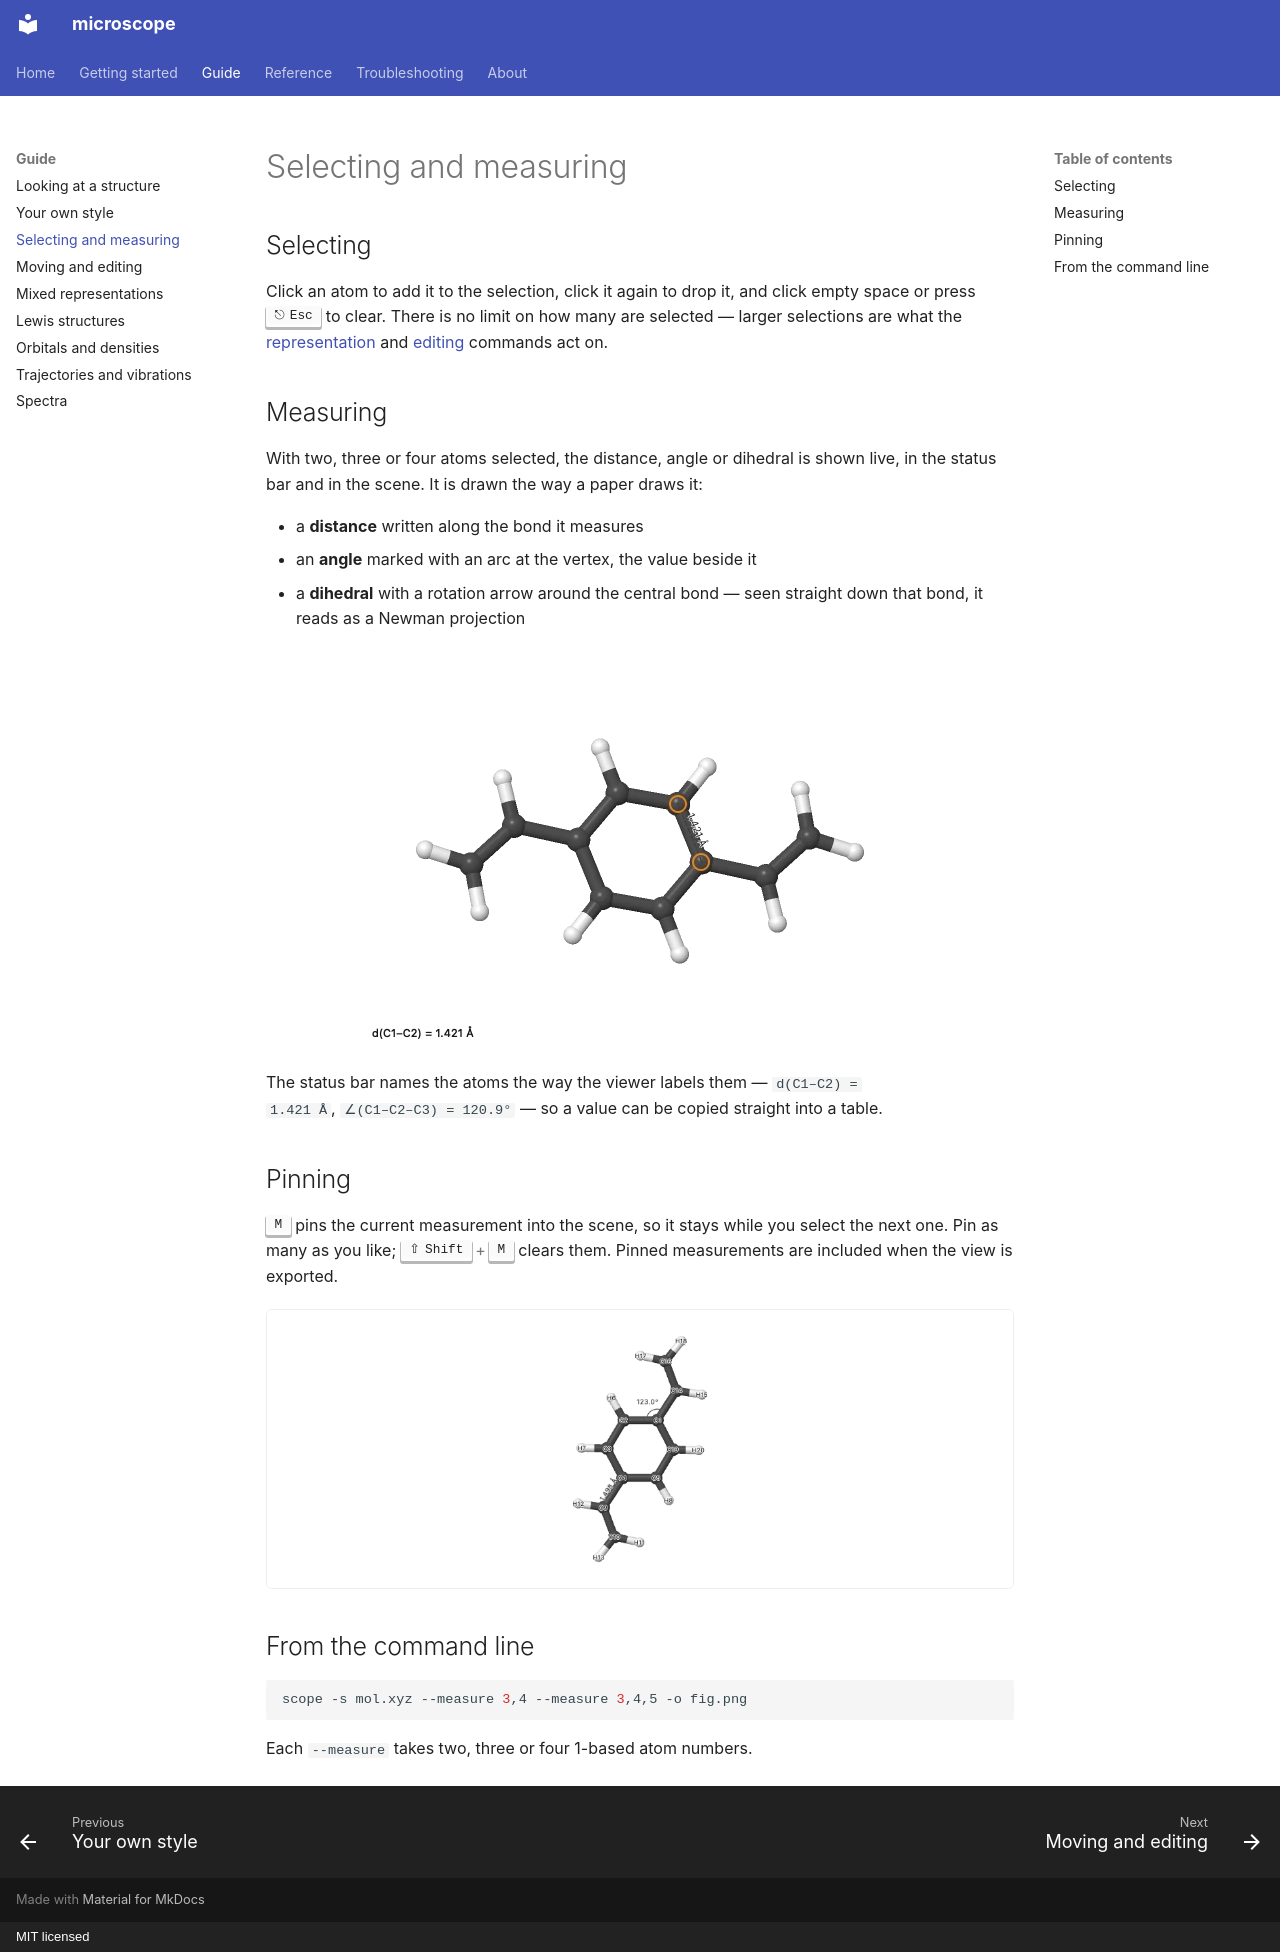

repository: lucienwb/microscope · page: guide/measuring/index.html · generator: mkdocs · copyright: MIT licensed

# Selecting and measuring

## Selecting

Click an atom to add it to the selection, click it again to drop it, and click
empty space or press ++esc++ to clear. There is no limit on how many are
selected — larger selections are what the [representation](representations.md)
and [editing](editing.md) commands act on.

## Measuring

With two, three or four atoms selected, the distance, angle or dihedral is shown
live, in the status bar and in the scene. It is drawn the way a paper draws it:

- a **distance** written along the bond it measures
- an **angle** marked with an arc at the vertex, the value beside it
- a **dihedral** with a rotation arrow around the central bond — seen straight
  down that bond, it reads as a Newman projection

![measuring a distance, an angle and a dihedral](../assets/measure.webp){ .render }

The status bar names the atoms the way the viewer labels them — `d(C1–C2) =
1.421 Å`, `∠(C1–C2–C3) = 120.9°` — so a value can be copied straight into a
table.

## Pinning

++m++ pins the current measurement into the scene, so it stays while you select
the next one. Pin as many as you like; ++shift+m++ clears them. Pinned
measurements are included when the view is exported.

![labels, pinned measurements and plane alignment](../assets/screenshot_features.png)

## From the command line

```bash
scope -s mol.xyz --measure 3,4 --measure 3,4,5 -o fig.png
```

Each `--measure` takes two, three or four 1-based atom numbers.
